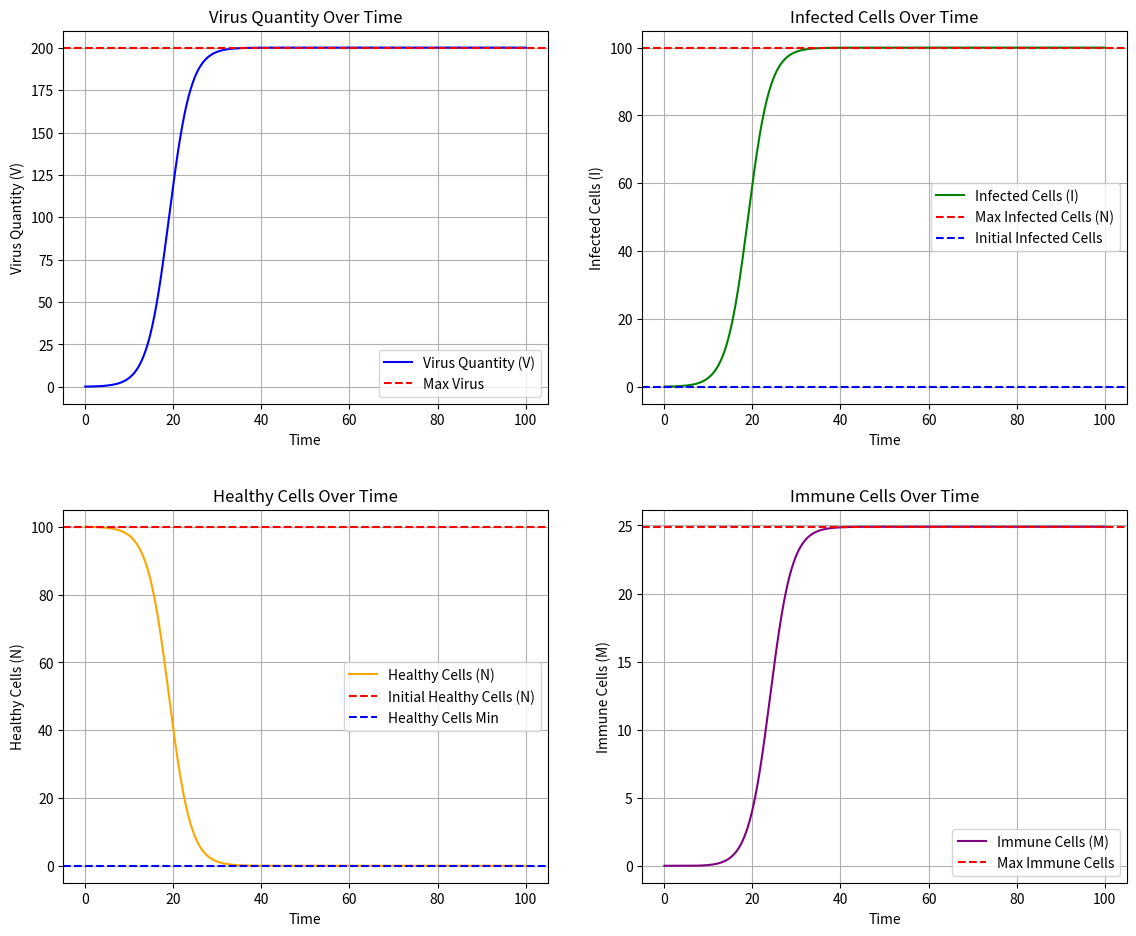

The script that saved this image:
import numpy as np
import matplotlib.pyplot as plt

# 参数设置
N = 100      # 正常细胞数量（最大感染细胞数量）
s = 0.5       # 病毒增长速率
a = 0.5       # 感染细胞增加的系数
u = 0.001      # 病毒损耗系数
i = 0.1       # 免疫细胞增加的系数
d = 500         # 延迟时间步数
dt = 0.01     # 时间步长
time = np.arange(0, 100, dt)  # 时间范围

# 初始化病毒数量、感染细胞数量和免疫细胞数量
virus = 0.1   # 初始病毒数量
infected_cells = 0  # 初始感染细胞数量
immune_cells = 0     # 初始免疫细胞数量

# 存储结果
virus_values = []
infected_values = []
healthy_values = []
immune_values = []

# 存储过去的感染细胞数量以计算免疫细胞
past_infected_cells = []

healthy_cells = N

# 模拟过程
for t in time:
    # 计算病毒数量变化
    dV = (s * (1 - infected_cells / N) * virus - u * virus * healthy_cells) * dt
    virus += dV
    
    # 计算感染细胞数量变化
    dI = a * dV
    infected_cells += dI
    # 限制感染细胞数量在 [0, N] 之间
    infected_cells = min(infected_cells, N)
    
    # 计算健康细胞数量
    healthy_cells = N - infected_cells

    # 计算免疫细胞数量，考虑延迟和感染细胞比例
    if len(past_infected_cells) >= d:
        immune_cells += i * past_infected_cells[-d] * (1 - past_infected_cells[-d] / N) * dt
    
    # 存储当前值
    virus_values.append(virus)
    infected_values.append(infected_cells)
    healthy_values.append(healthy_cells)
    immune_values.append(immune_cells)

    # 存储当前感染细胞数量以供延迟使用
    past_infected_cells.append(infected_cells)

# 绘制结果
plt.figure(figsize=(12, 10))

# 绘制病毒数量
plt.subplot(2, 2, 1)
plt.plot(time, virus_values, label='Virus Quantity (V)', color='blue')
plt.title('Virus Quantity Over Time')
plt.xlabel('Time')
plt.ylabel('Virus Quantity (V)')
plt.axhline(y=max(virus_values), color='red', linestyle='--', label='Max Virus')
plt.grid()
plt.legend()

# 绘制感染细胞数量
plt.subplot(2, 2, 2)
plt.plot(time, infected_values, label='Infected Cells (I)', color='green')
plt.title('Infected Cells Over Time')
plt.xlabel('Time')
plt.ylabel('Infected Cells (I)')
plt.axhline(y=N, color='red', linestyle='--', label='Max Infected Cells (N)')
plt.axhline(y=0, color='blue', linestyle='--', label='Initial Infected Cells')
plt.grid()
plt.legend()

# 绘制健康细胞数量
plt.subplot(2, 2, 3)
plt.plot(time, healthy_values, label='Healthy Cells (N)', color='orange')
plt.title('Healthy Cells Over Time')
plt.xlabel('Time')
plt.ylabel('Healthy Cells (N)')
plt.axhline(y=N, color='red', linestyle='--', label='Initial Healthy Cells (N)')
plt.axhline(y=0, color='blue', linestyle='--', label='Healthy Cells Min')
plt.grid()
plt.legend()

# 绘制免疫细胞数量
plt.subplot(2, 2, 4)
plt.plot(time, immune_values, label='Immune Cells (M)', color='purple')
plt.title('Immune Cells Over Time')
plt.xlabel('Time')
plt.ylabel('Immune Cells (M)')
plt.axhline(y=max(immune_values), color='red', linestyle='--', label='Max Immune Cells')
plt.grid()
plt.legend()

plt.tight_layout(pad=3.0)  # 增加子图之间的间距
plt.show()